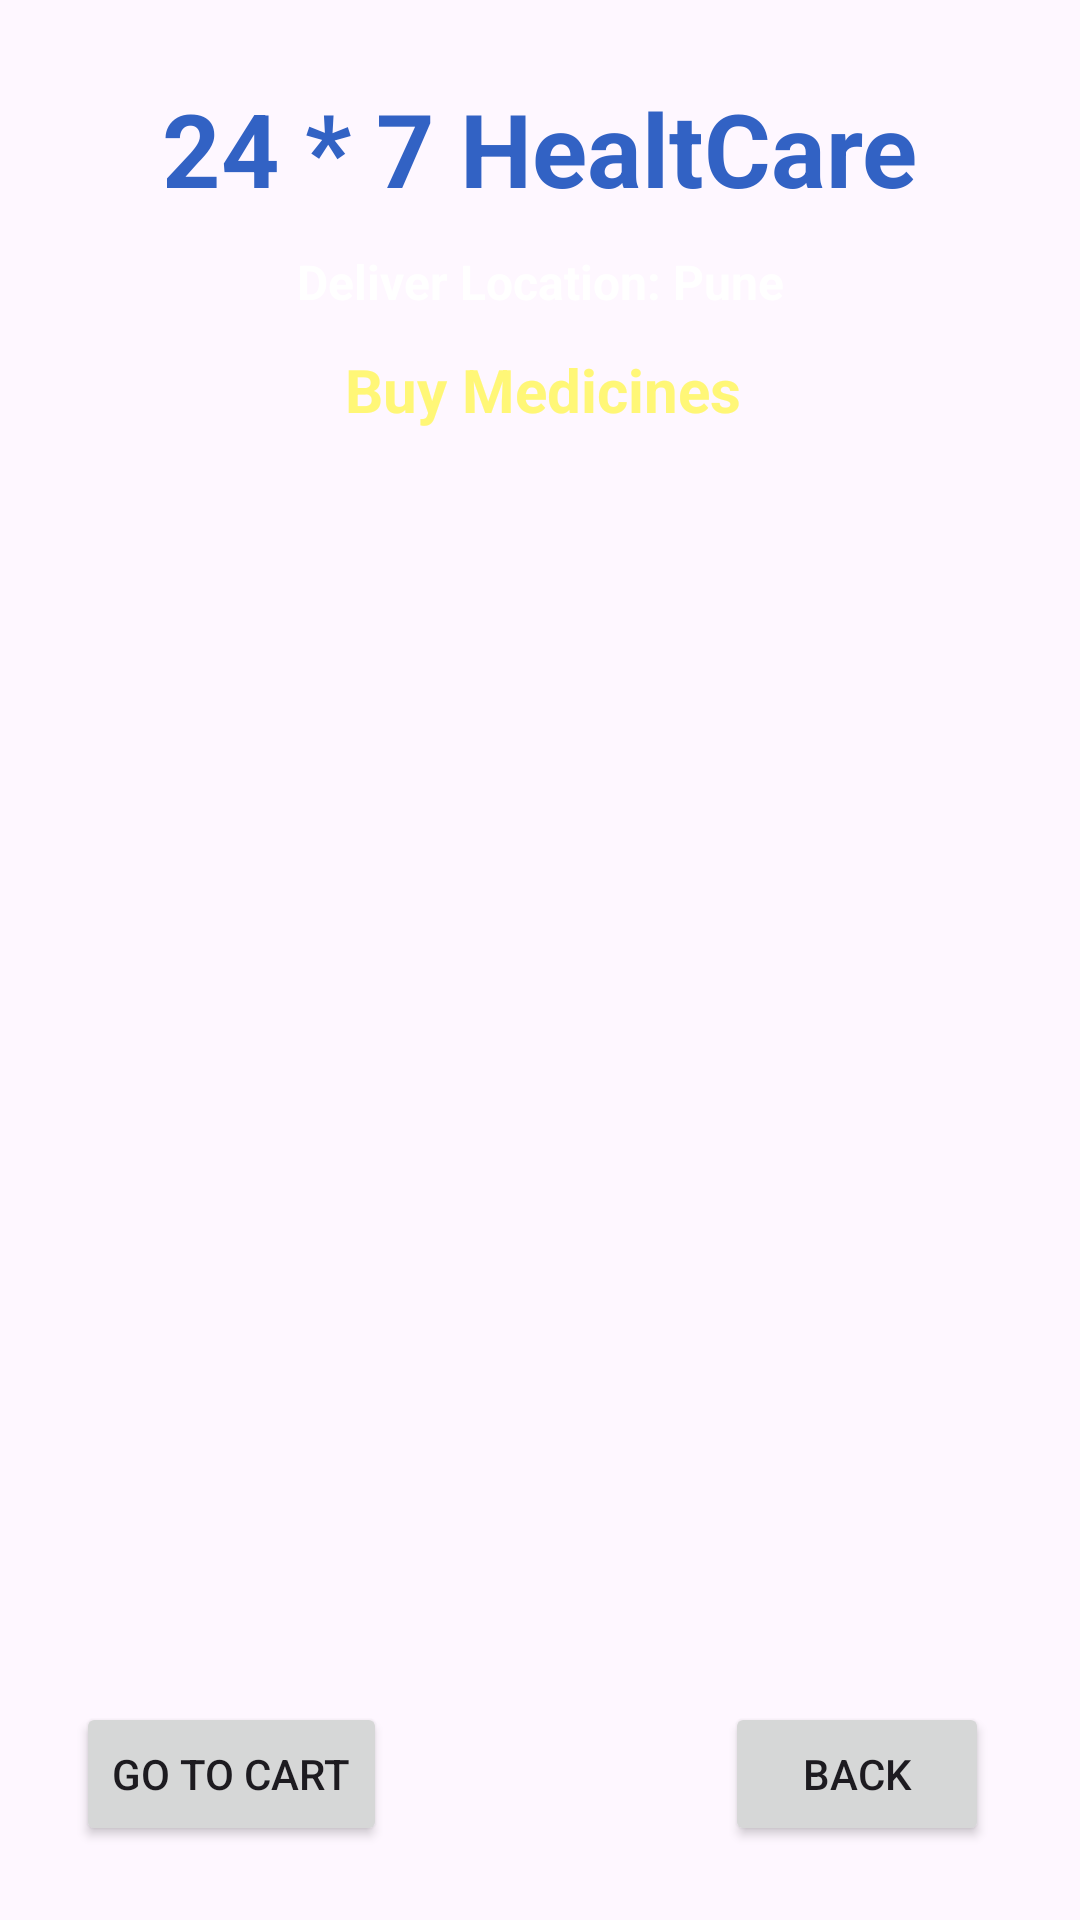

Write the Android layout XML for this screen, with the resource values it uses.
<!-- AndroidManifest.xml: application theme Theme.ProjIsmagi -->
<!-- res/layout/activity_buy_medicine.xml -->
<?xml version="1.0" encoding="utf-8"?>
<androidx.constraintlayout.widget.ConstraintLayout xmlns:android="http://schemas.android.com/apk/res/android"
    xmlns:app="http://schemas.android.com/apk/res-auto"
    xmlns:tools="http://schemas.android.com/tools"
    android:id="@+id/main"
    android:background="@drawable/back2"
    android:layout_width="match_parent"
    android:layout_height="match_parent"
    tools:context=".BuyMedicineActivity">


    <TextView
        android:id = "@+id/textViewDDName"
        android:layout_width="wrap_content"
        android:layout_height="wrap_content"
        android:text = "24 * 7 HealtCare"
        android:textColor = "@color/blue"
        android:textSize = "34sp"
        android:textStyle = "bold"
        app:layout_constraintBottom_toBottomOf="parent"
        app:layout_constraintEnd_toEndOf="parent"
        app:layout_constraintTop_toTopOf="parent"
        app:layout_constraintStart_toStartOf="parent"
        app:layout_constraintVertical_bias="0.045"
        />


    <TextView
        android:id = "@+id/textViewDDtitle"
        android:layout_width="wrap_content"
        android:layout_height="wrap_content"
        android:text = "Deliver Location: Pune"
        android:textColor = "@color/white"
        android:textSize = "16sp"
        android:textStyle = "bold"
        app:layout_constraintBottom_toBottomOf="parent"
        app:layout_constraintEnd_toEndOf="parent"
        app:layout_constraintStart_toStartOf="parent"
        app:layout_constraintTop_toBottomOf="@+id/textViewDDName"
        app:layout_constraintVertical_bias="0.01999998"
        />


    <TextView
        android:id="@+id/textViewCartTitle"
        android:layout_width="wrap_content"
        android:layout_height="wrap_content"
        android:text="Buy Medicines"
        android:textColor="@color/yellow"
        android:textSize="20sp"
        android:textStyle="bold"
        app:layout_constraintBottom_toBottomOf="parent"
        app:layout_constraintEnd_toEndOf="parent"
        app:layout_constraintHorizontal_bias="0.504"
        app:layout_constraintStart_toStartOf="parent"
        app:layout_constraintTop_toBottomOf="@+id/textViewDDName"
        app:layout_constraintVertical_bias="0.082" />

    <ListView
        android:id="@+id/listViewMedicine"
        android:layout_width="347dp"
        android:layout_height="342dp"
        android:layout_margin="10dp"
        android:layout_marginStart="16dp"
        android:layout_marginTop="16dp"
        android:layout_marginEnd="16dp"
        app:layout_constraintBottom_toBottomOf="parent"
        app:layout_constraintEnd_toEndOf="parent"
        app:layout_constraintHorizontal_bias="0.482"
        app:layout_constraintStart_toStartOf="parent"
        app:layout_constraintTop_toBottomOf="@+id/textViewDDtitle"
        app:layout_constraintVertical_bias="0.303" />

    <Button

        android:id="@+id/buttonDDBack"
        android:layout_width="wrap_content"
        android:layout_height="wrap_content"
        android:text="BACK"
        app:layout_constraintBottom_toBottomOf="parent"
        app:layout_constraintEnd_toEndOf="parent"
        app:layout_constraintHorizontal_bias="0.888"
        app:layout_constraintStart_toStartOf="parent"
        app:layout_constraintTop_toBottomOf="@+id/listViewMedicine"
        app:layout_constraintVertical_bias="0.703" />

    <Button

        android:id="@+id/buttonGoToCart"
        android:layout_width="wrap_content"
        android:layout_height="wrap_content"
        android:text="GO TO CART"
        app:layout_constraintBottom_toBottomOf="parent"
        app:layout_constraintEnd_toEndOf="parent"
        app:layout_constraintHorizontal_bias="0.099"
        app:layout_constraintStart_toStartOf="parent"
        app:layout_constraintTop_toBottomOf="@+id/listViewMedicine"
        app:layout_constraintVertical_bias="0.703" />



</androidx.constraintlayout.widget.ConstraintLayout>
<!-- resources referenced by this layout -->
<resources>
  <color name="blue">#3262C4</color>
  <color name="white">#FFFFFFFF</color>
  <color name="yellow">#fff777</color>
  <style name="Theme.ProjIsmagi" parent="Base.Theme.ProjIsmagi" />
  <style name="Base.Theme.ProjIsmagi" parent="Theme.Material3.DayNight.NoActionBar">
          
          
      </style>
</resources>
